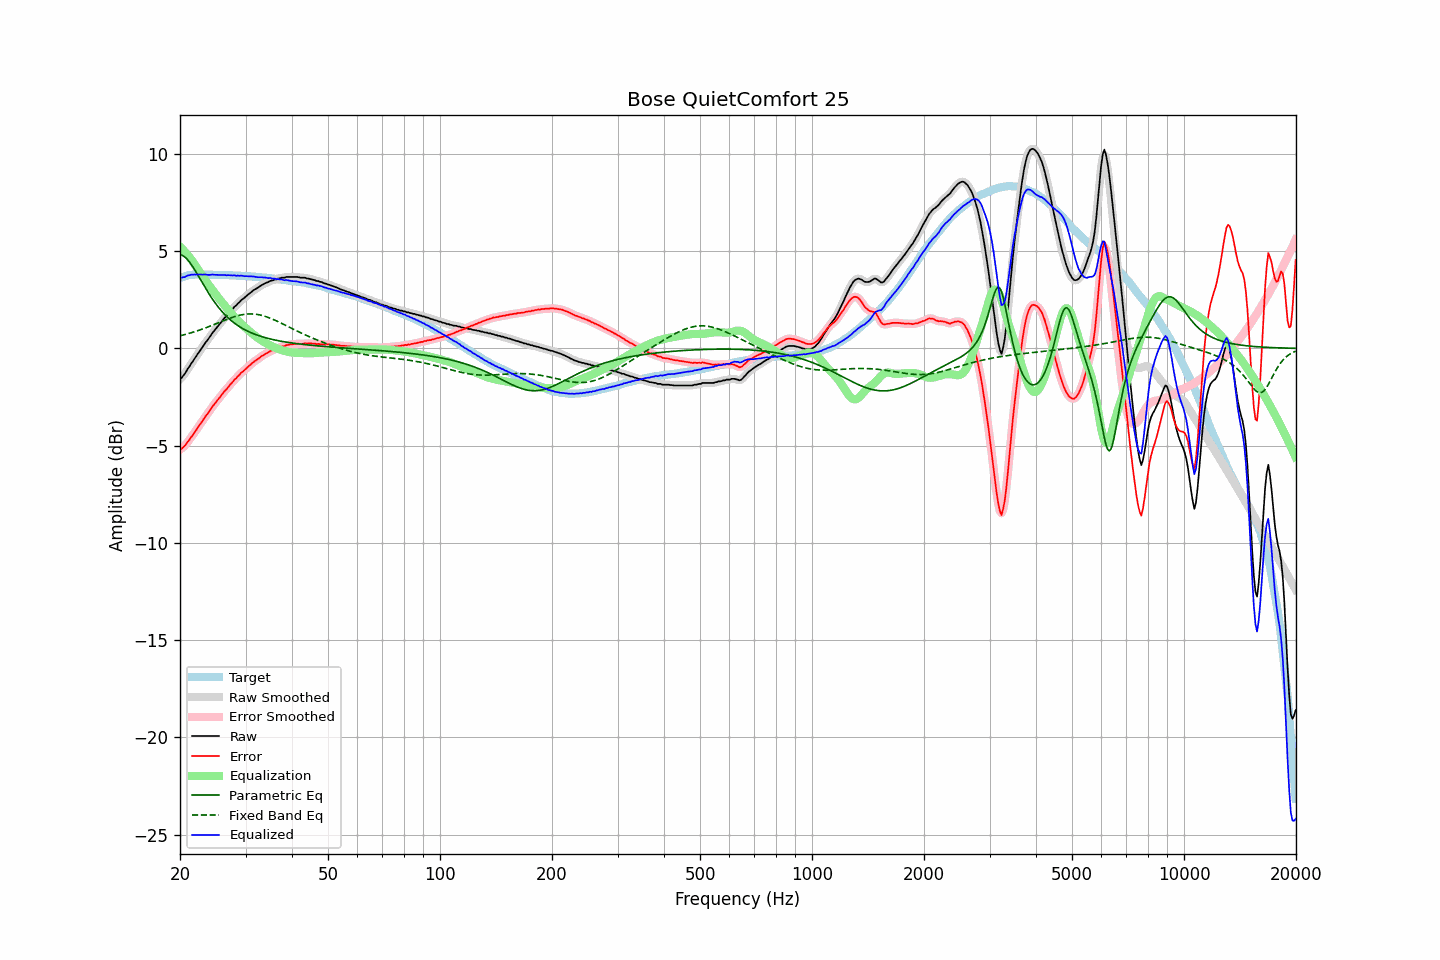

Source data for this figure (header and first rows):
frequency, raw, error, smoothed, error_smoothed, equalization, parametric_eq, fixed_band_eq, equalized_raw, equalized_smoothed, target
20.00, -1.57, -5.19, -1.58, -5.20, 5.23, 4.81, 0.65, 3.67, 3.65, 3.62
20.20, -1.52, -5.17, -1.50, -5.15, 5.15, 4.80, 0.67, 3.64, 3.65, 3.65
20.40, -1.41, -5.09, -1.40, -5.08, 5.07, 4.76, 0.69, 3.66, 3.66, 3.68
20.61, -1.31, -5.01, -1.30, -5.00, 4.98, 4.70, 0.71, 3.67, 3.68, 3.70
20.81, -1.16, -4.90, -1.17, -4.90, 4.88, 4.62, 0.73, 3.72, 3.71, 3.73
21.02, -1.03, -4.79, -1.04, -4.79, 4.78, 4.53, 0.76, 3.76, 3.75, 3.76
21.23, -0.92, -4.69, -0.91, -4.68, 4.68, 4.43, 0.78, 3.76, 3.77, 3.77
21.44, -0.77, -4.56, -0.78, -4.56, 4.57, 4.31, 0.80, 3.80, 3.79, 3.78
21.66, -0.67, -4.46, -0.66, -4.45, 4.45, 4.19, 0.83, 3.79, 3.79, 3.79
21.87, -0.53, -4.32, -0.54, -4.33, 4.33, 4.06, 0.86, 3.80, 3.80, 3.79
22.09, -0.41, -4.21, -0.41, -4.21, 4.21, 3.92, 0.88, 3.79, 3.80, 3.80
22.31, -0.28, -4.08, -0.29, -4.09, 4.09, 3.78, 0.91, 3.80, 3.80, 3.80
22.54, -0.17, -3.97, -0.17, -3.97, 3.97, 3.64, 0.94, 3.80, 3.80, 3.80
22.76, -0.05, -3.85, -0.05, -3.85, 3.85, 3.50, 0.97, 3.80, 3.80, 3.80
22.99, 0.06, -3.73, 0.07, -3.72, 3.73, 3.36, 1.00, 3.79, 3.80, 3.79
23.22, 0.19, -3.60, 0.19, -3.60, 3.61, 3.22, 1.03, 3.80, 3.80, 3.79
23.45, 0.31, -3.48, 0.30, -3.48, 3.49, 3.08, 1.06, 3.80, 3.79, 3.79
23.69, 0.41, -3.38, 0.42, -3.37, 3.37, 2.94, 1.09, 3.78, 3.79, 3.79
23.92, 0.53, -3.26, 0.53, -3.26, 3.25, 2.81, 1.12, 3.78, 3.78, 3.79
24.16, 0.64, -3.15, 0.65, -3.14, 3.14, 2.68, 1.15, 3.78, 3.79, 3.79
24.40, 0.78, -3.01, 0.76, -3.02, 3.03, 2.56, 1.19, 3.80, 3.79, 3.79
24.65, 0.87, -2.91, 0.88, -2.91, 2.92, 2.44, 1.22, 3.79, 3.79, 3.78
24.89, 0.98, -2.80, 0.98, -2.80, 2.81, 2.32, 1.25, 3.78, 3.79, 3.78
25.14, 1.09, -2.70, 1.08, -2.70, 2.70, 2.21, 1.29, 3.78, 3.78, 3.78
25.39, 1.19, -2.59, 1.18, -2.60, 2.59, 2.10, 1.32, 3.78, 3.77, 3.78
25.65, 1.28, -2.50, 1.29, -2.49, 2.49, 2.00, 1.35, 3.77, 3.77, 3.78
25.91, 1.39, -2.38, 1.39, -2.38, 2.38, 1.91, 1.39, 3.78, 3.78, 3.77
26.16, 1.50, -2.27, 1.49, -2.28, 2.28, 1.81, 1.42, 3.78, 3.77, 3.77
26.43, 1.59, -2.18, 1.59, -2.18, 2.18, 1.73, 1.46, 3.78, 3.77, 3.77
26.69, 1.67, -2.10, 1.68, -2.09, 2.08, 1.64, 1.49, 3.76, 3.77, 3.77
26.96, 1.78, -1.99, 1.78, -1.99, 1.99, 1.56, 1.52, 3.77, 3.76, 3.77
27.23, 1.87, -1.89, 1.87, -1.89, 1.89, 1.49, 1.55, 3.76, 3.76, 3.76
27.50, 1.96, -1.80, 1.97, -1.79, 1.79, 1.42, 1.58, 3.76, 3.76, 3.76
27.77, 2.05, -1.70, 2.05, -1.70, 1.70, 1.35, 1.61, 3.75, 3.75, 3.75
28.05, 2.15, -1.60, 2.14, -1.61, 1.61, 1.29, 1.63, 3.77, 3.75, 3.75
28.33, 2.20, -1.54, 2.22, -1.52, 1.52, 1.23, 1.66, 3.73, 3.74, 3.74
28.62, 2.31, -1.43, 2.30, -1.44, 1.44, 1.17, 1.68, 3.75, 3.74, 3.74
28.90, 2.37, -1.37, 2.38, -1.35, 1.35, 1.12, 1.70, 3.73, 3.74, 3.74
29.19, 2.47, -1.26, 2.46, -1.27, 1.27, 1.07, 1.72, 3.75, 3.74, 3.73
29.48, 2.53, -1.20, 2.53, -1.20, 1.20, 1.02, 1.74, 3.73, 3.73, 3.73
29.78, 2.59, -1.13, 2.60, -1.12, 1.12, 0.97, 1.75, 3.71, 3.72, 3.72
30.08, 2.67, -1.05, 2.67, -1.05, 1.04, 0.93, 1.76, 3.71, 3.71, 3.72
30.38, 2.74, -0.97, 2.74, -0.97, 0.97, 0.89, 1.77, 3.71, 3.71, 3.71
30.68, 2.81, -0.90, 2.81, -0.90, 0.90, 0.85, 1.77, 3.71, 3.71, 3.71
30.99, 2.87, -0.83, 2.88, -0.82, 0.83, 0.81, 1.77, 3.70, 3.70, 3.70
31.30, 2.94, -0.75, 2.94, -0.75, 0.76, 0.78, 1.77, 3.70, 3.70, 3.69
31.61, 3.00, -0.69, 3.00, -0.69, 0.69, 0.74, 1.77, 3.70, 3.69, 3.69
31.93, 3.05, -0.63, 3.05, -0.63, 0.63, 0.71, 1.76, 3.68, 3.68, 3.68
32.24, 3.09, -0.58, 3.10, -0.57, 0.57, 0.68, 1.75, 3.66, 3.67, 3.67
32.57, 3.15, -0.52, 3.16, -0.51, 0.51, 0.65, 1.73, 3.66, 3.66, 3.67
32.89, 3.21, -0.45, 3.21, -0.45, 0.45, 0.63, 1.71, 3.66, 3.66, 3.66
33.22, 3.26, -0.39, 3.26, -0.39, 0.40, 0.60, 1.69, 3.66, 3.66, 3.65
33.55, 3.30, -0.35, 3.31, -0.34, 0.34, 0.58, 1.67, 3.65, 3.65, 3.65
33.89, 3.35, -0.29, 3.35, -0.29, 0.29, 0.55, 1.65, 3.64, 3.64, 3.64
34.23, 3.38, -0.25, 3.38, -0.25, 0.24, 0.53, 1.62, 3.63, 3.63, 3.63
34.57, 3.41, -0.21, 3.42, -0.20, 0.20, 0.51, 1.59, 3.61, 3.62, 3.62
34.92, 3.46, -0.15, 3.45, -0.16, 0.16, 0.49, 1.56, 3.62, 3.61, 3.61
35.27, 3.49, -0.11, 3.49, -0.11, 0.12, 0.47, 1.52, 3.61, 3.60, 3.60
35.62, 3.50, -0.09, 3.51, -0.08, 0.08, 0.45, 1.49, 3.58, 3.59, 3.59
35.97, 3.54, -0.04, 3.54, -0.04, 0.04, 0.43, 1.45, 3.59, 3.58, 3.58
... 635 more rows
